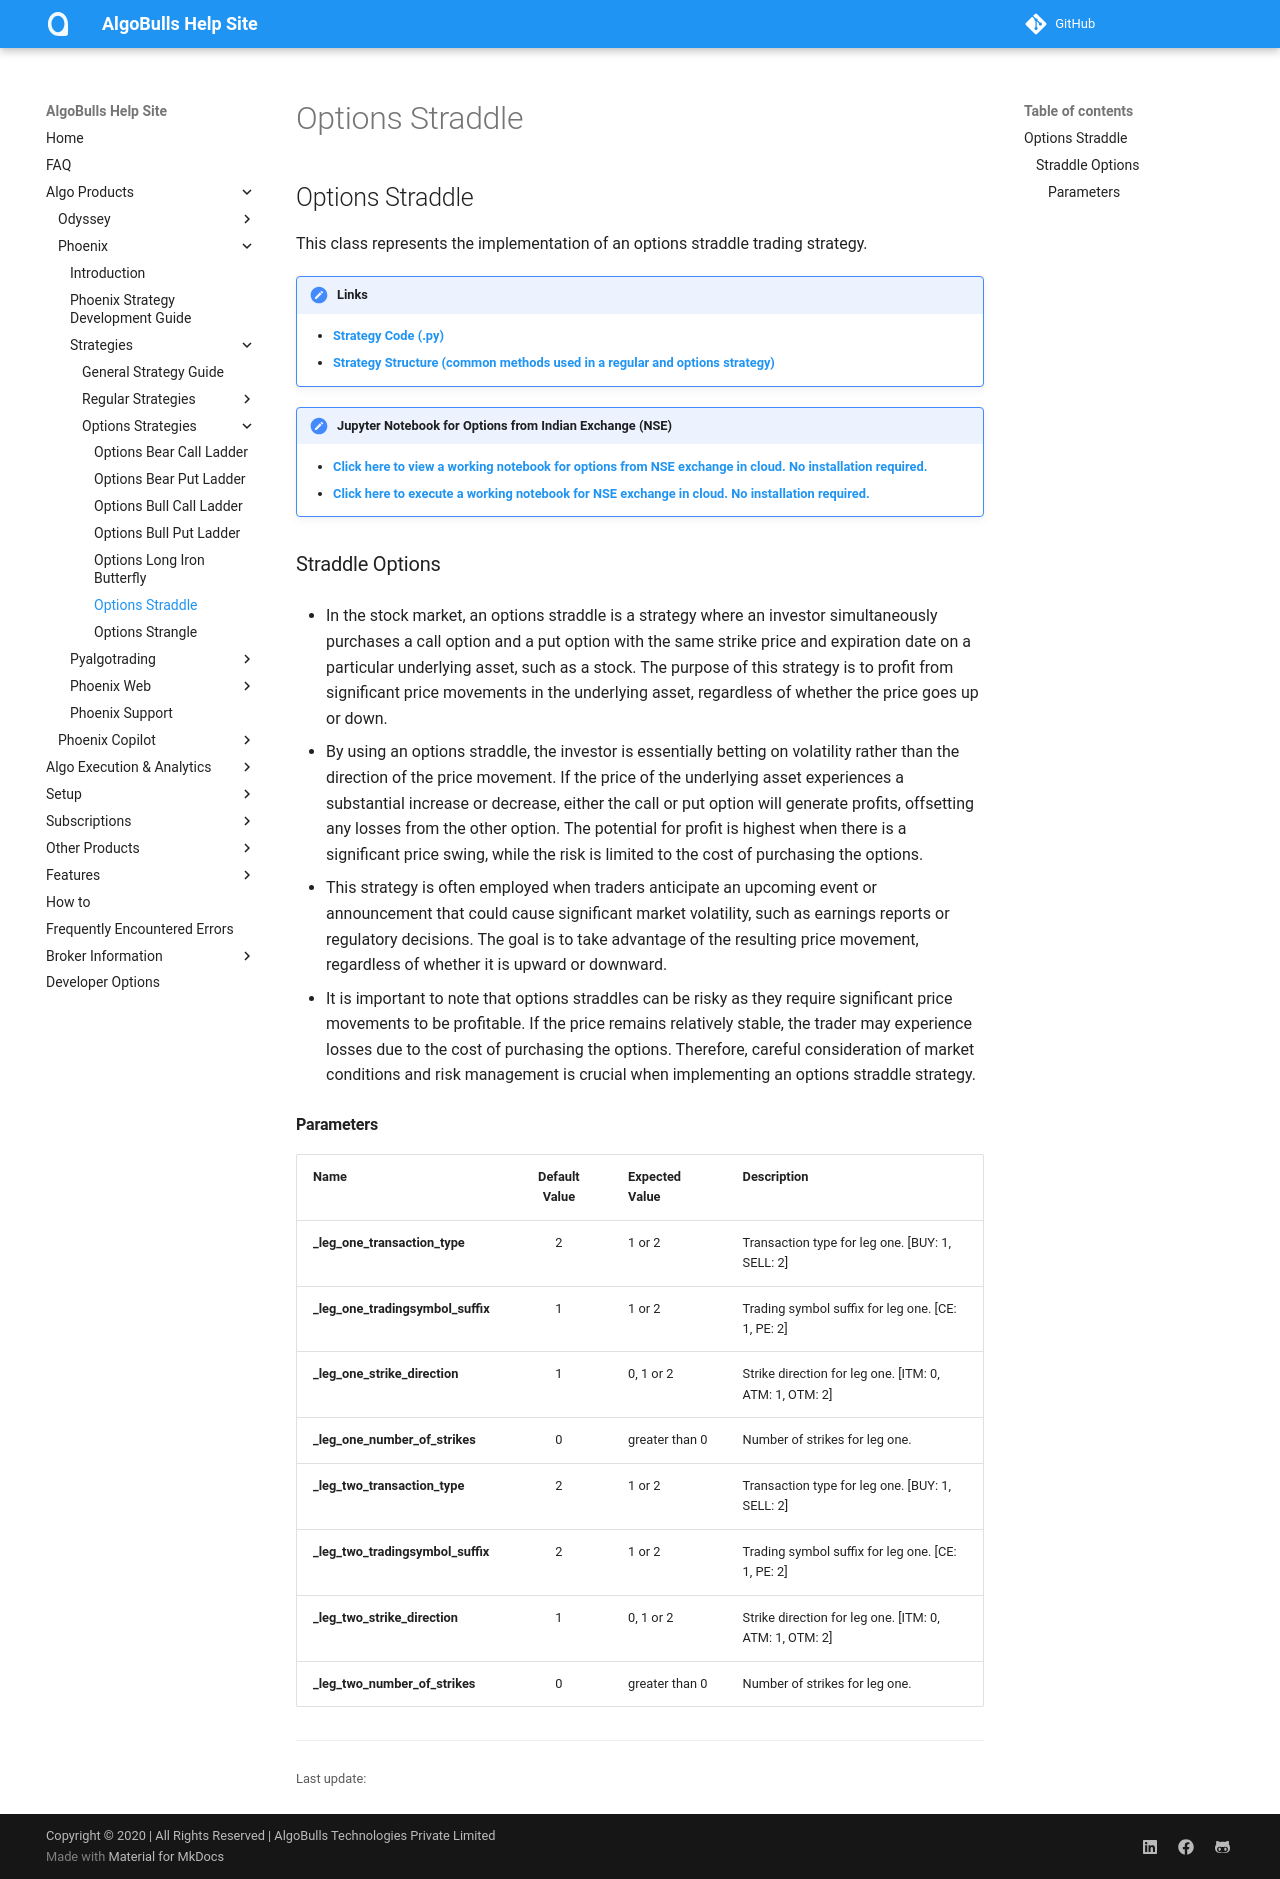

repository: algobulls/algobulls_help_site · page: member/strategies/options_straddle.html · generator: mkdocs

## Options Straddle 

This class represents the implementation of an options straddle trading strategy.

!!! Links
    - **[Strategy Code (.py)](https://github.com/algobulls/pyalgostrategypool/blob/master/pyalgostrategypool/options_straddle/_strategy.py)**
    - **[Strategy Structure (common methods used in a regular and options strategy)](strategy_guides/common_strategy_guide.md)**


!!! Tips "Jupyter Notebook for Options from Indian Exchange (NSE)"
    - **[Click here to view a working notebook for options from NSE exchange in cloud. No installation required. ](https://nbviewer.org/github/algobulls/pyalgotrading/blob/d77ba21f66764971362b51c1a39367a1f78c308d/jupyter/nse_options_jupyter_notebooks/options_straddle.ipynb)**
    - **[Click here to execute a working notebook for NSE exchange in cloud. No installation required. ](https://mybinder.org/v2/gh/algobulls/pyalgotrading/52ec68cf886a116d72356da261d01537021d7710?urlpath=lab%2Ftree%2Fjupyter%2Fnse_options%2Foptions_straddle.ipynb)**

### Straddle Options
- In the stock market, an options straddle is a strategy where an investor simultaneously purchases a call option and a put option with the same strike price and expiration date on a particular underlying asset, such as a stock. The purpose of this strategy is to profit from significant price movements in the underlying asset, regardless of whether the price goes up or down.

- By using an options straddle, the investor is essentially betting on volatility rather than the direction of the price movement. If the price of the underlying asset experiences a substantial increase or decrease, either the call or put option will generate profits, offsetting any losses from the other option. The potential for profit is highest when there is a significant price swing, while the risk is limited to the cost of purchasing the options.

- This strategy is often employed when traders anticipate an upcoming event or announcement that could cause significant market volatility, such as earnings reports or regulatory decisions. The goal is to take advantage of the resulting price movement, regardless of whether it is upward or downward.

- It is important to note that options straddles can be risky as they require significant price movements to be profitable. If the price remains relatively stable, the trader may experience losses due to the cost of purchasing the options. Therefore, careful consideration of market conditions and risk management is crucial when implementing an options straddle strategy.

#### Parameters


| Name                                | Default Value | Expected Value     | Description                                                        |
|:------------------------------------|:-------------:|:-------------------|:-------------------------------------------------------------------|
| **_leg_one_transaction_type**       |       2       | 1 or 2             | Transaction type for leg one. [BUY: 1, SELL: 2]                    |
| **_leg_one_tradingsymbol_suffix**   |       1       | 1 or 2             | Trading symbol suffix for leg one. [CE: 1,  PE: 2]                 |
| **_leg_one_strike_direction**       |       1       | 0, 1 or 2          | Strike direction for leg one. [ITM: 0, ATM: 1,  OTM: 2]            |
| **_leg_one_number_of_strikes**      |       0       | greater than 0     | Number of strikes for leg one.                                     |
| **_leg_two_transaction_type**       |       2       | 1 or 2             | Transaction type for leg one. [BUY: 1, SELL: 2]                    |
| **_leg_two_tradingsymbol_suffix**   |       2       | 1 or 2             | Trading symbol suffix for leg one. [CE: 1,  PE: 2]                 |
| **_leg_two_strike_direction**       |       1       | 0, 1 or 2          | Strike direction for leg one. [ITM: 0, ATM: 1,  OTM: 2]            |
| **_leg_two_number_of_strikes**      |       0       | greater than 0     | Number of strikes for leg one.                                     |
